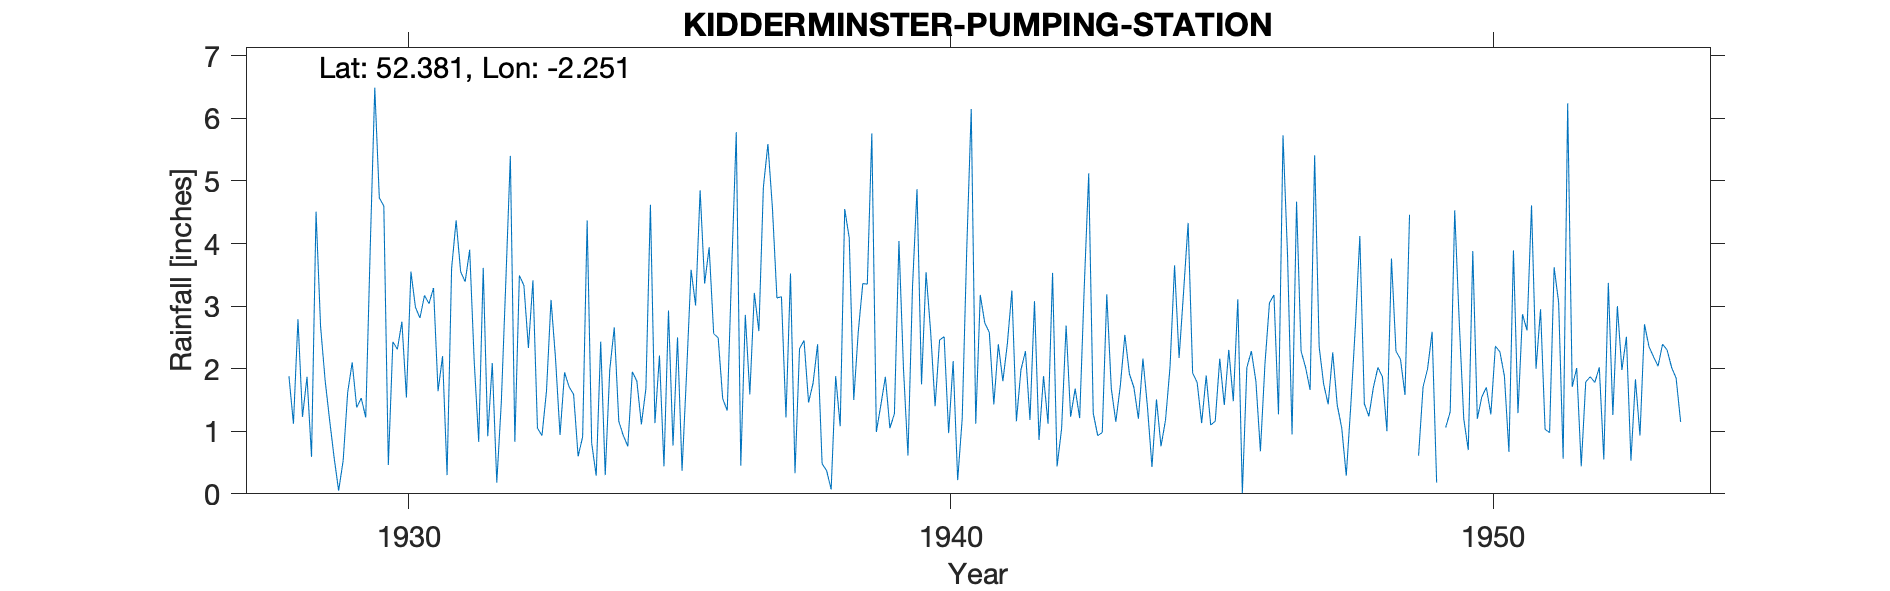

Values plotted in this chart, from the file beside it:
KIDDERMINSTER, PUMPING STATION, , , , , , , , , , , , , , , , , , , , , , , 
Grid ref, SO830759, Long, -2.251, Lat, 52.38, Elevation, 103, ft, , , , , , , , , , , , , , , 
Station no, 2412, , , , , , , , , , , , , , , , , , , , , , 
, 1920, 1921, 1922, 1923, 1924, 1925, 1926, 1927, 1928, 1929, 1930, 1931, 1932, 1933, 1934, 1935, 1936, 1937, 1938, 1939, 1940, 1941, 1942
January, , , , , , , , , , 1.18, 4.6, 1.64, 2.09, 1.64, 2.43, 1.13, 3.94, 4.9, 2.39, 5.76, 3.54, 3.18, 3.08
February, , , , , , , , , , 0.58, 0.46, 2.2, 0.18, 3.1, 0.3, 2.21, 2.56, 5.59, 0.48, 0.99, 2.61, 2.73, 0.86
March, , , , , , , , , , 0.05, 2.43, 0.3, 1.46, 2.16, 1.98, 0.44, 2.49, 4.57, 0.37, 1.42, 1.4, 2.58, 1.88
April, , , , , , , , , 1.88, 0.53, 2.31, 3.6, 3.39, 0.94, 2.66, 2.93, 1.52, 3.13, 0.07, 1.87, 2.46, 1.43, 1.12
May, , , , , , , , , 1.12, 1.62, 2.75, 4.37, 5.4, 1.94, 1.16, 0.77, 1.33, 3.15, 1.88, 1.05, 2.51, 2.39, 3.53
June, , , , , , , , , 2.79, 2.1, 1.54, 3.55, 0.83, 1.71, 0.93, 2.5, 3.62, 1.22, 1.08, 1.28, 0.97, 1.8, 0.44
July, , , , , , , , , 1.23, 1.38, 3.55, 3.39, 3.49, 1.59, 0.76, 0.37, 5.78, 3.52, 4.55, 4.04, 2.12, 2.4, 1.04
August, , , , , , , , , 1.87, 1.53, 2.98, 3.9, 3.33, 0.6, 1.95, 1.92, 0.45, 0.33, 4.09, 2.01, 0.22, 3.25, 2.69
September, , , , , , , , , 0.59, 1.22, 2.81, 2.12, 2.33, 0.91, 1.8, 3.58, 2.86, 2.32, 1.5, 0.61, 1.2, 1.16, 1.23
October, , , , , , , , , 4.51, 3.95, 3.17, 0.83, 3.41, 4.37, 1.11, 3.01, 1.59, 2.45, 2.59, 3.3, 3.89, 1.98, 1.68
November, , , , , , , , , 2.68, 6.49, 3.04, 3.61, 1.05, 0.81, 1.68, 4.85, 3.21, 1.46, 3.36, 4.87, 6.15, 2.28, 1.21
December, , , , , , , , , 1.82, 4.73, 3.29, 0.92, 0.93, 0.29, 4.62, 3.36, 2.6, 1.77, 3.35, 1.75, 1.12, 1.18, 3.28
Total, , , , , , , , , , 25.36, 32.93, 30.43, 27.89, 20.06, 21.38, 27.07, 31.95, 34.41, 25.71, 28.95, 28.19, 26.36, 22.04
1929 Jan 4.09, Feb 1.8, Mar 2 and total …, , , , , , , , , , , , , , , , , , , , , , , 
1942 total arithmetic incorrect on recor…, , , , , , , , , , , , , , , , , , , , , , , 
1949 Jan 1.53, July 1.59 and total estim…, , , , , , , , , , , , , , , , , , , , , , , 
No NGR given on any of the records; NGR …, , , , , , , , , , , , , , , , , , , , , , , 
1946 gauge moved 1/4 mile SW and elevati…, , , , , , , , , , , , , , , , , , , , , , , 
1948 gauge moved 1/4 mile SE on 12th Feb…, , , , , , , , , , , , , , , , , , , , , , , 
